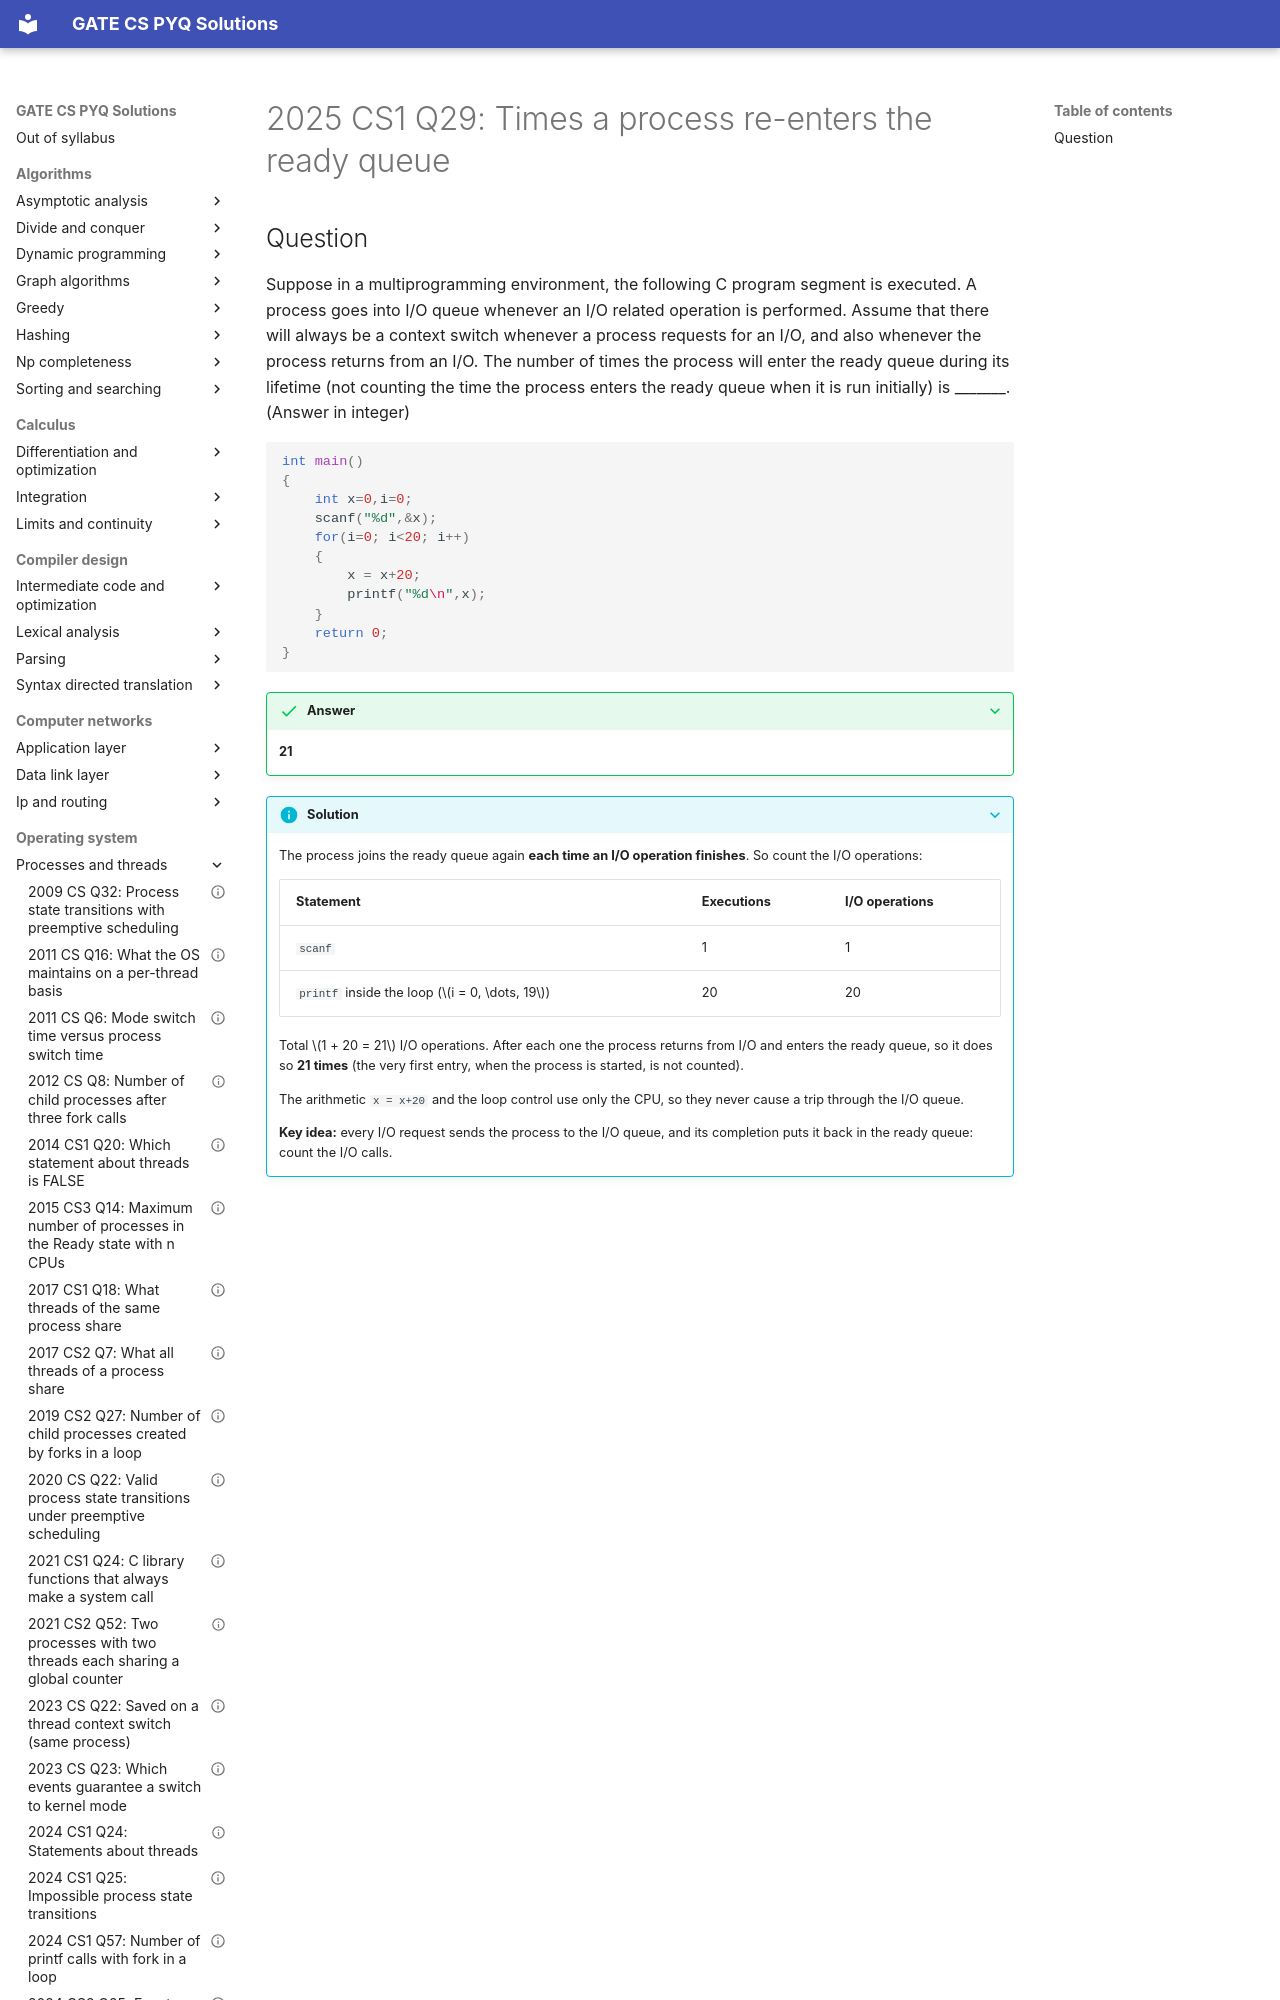

repository: saheenusman/GATE-PYQs · page: operating-system/processes-and-threads/2025-set1-q29/index.html · generator: mkdocs

---
title: "2025 CS1 Q29: Times a process re-enters the ready queue"
year: 2025
set: 1
paper: CS1
q_no: 29
subject: operating-system
topic: processes-and-threads
also: []
marks: 1
type: NAT
official_answer: "21"
status: verified
---

# 2025 CS1 Q29: Times a process re-enters the ready queue
